Run: headless pygame with SDL's dummy video driver; simulated clock (each Clock.tick advances the game by its frame time, no real sleeping); random seed 0; keys injected as events and as key.get_pressed() state; mouse plan: one left click at the window centre at the start of phase 2, then a move to the lower-right quarter at the start of phase 3.
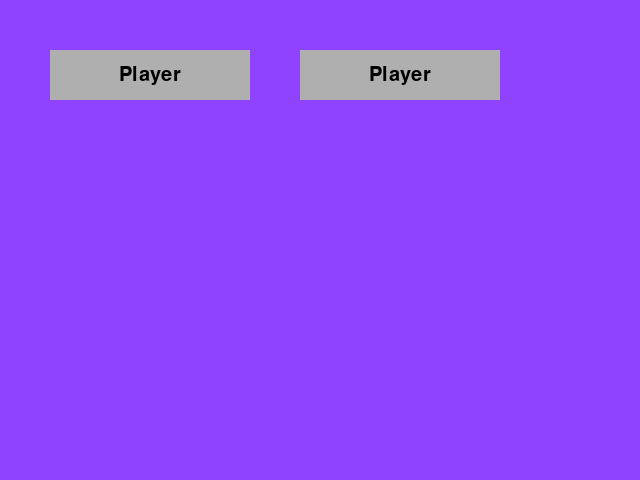
Frame 1 of 4 · flips 1–60 · no input
Frame 2 of 4 · flips 61–180 · clicked the window centre · tapped SPACE, RETURN · held RIGHT (→), D · screen unchanged from frame 1, image omitted
Frame 3 of 4 · flips 181–300 · moved the mouse to the lower-right quarter · held DOWN (↓), S · screen unchanged from frame 2, image omitted
Frame 4 of 4 · flips 301–420 · held LEFT (←), A, UP (↑), W · screen unchanged from frame 3, image omitted

The pygame program that drew these frames:

import pygame

# Credit for this dropdown goes to https://stackoverflow.com/questions/59236523/trying-creating-dropdown-menu-pygame-but-got-stuck
class DropDown():
    def __init__(self, color_menu, color_option, x_pos, y_pos, width, height, font, main, options):
        self.color_menu = color_menu
        self.color_option = color_option
        self.rect = pygame.Rect(x_pos, y_pos, width, height)
        self.font = font
        self.main = main
        self.options = options
        self.draw_menu = False
        self.menu_active = False
        self.active_option = -1

    def draw(self, surf):
        pygame.draw.rect(surf, self.color_menu[self.menu_active], self.rect, 0)
        msg = self.font.render(self.main, 1, (0, 0, 0))
        surf.blit(msg, msg.get_rect(center = self.rect.center))

        if self.draw_menu:
            for i, text in enumerate(self.options):
                rect = self.rect.copy()
                rect.y += (i+1) * self.rect.height
                pygame.draw.rect(surf, self.color_option[1 if i == self.active_option else 0], rect, 0)
                msg = self.font.render(text, 1, (0, 0, 0))
                surf.blit(msg, msg.get_rect(center = rect.center))

    def update(self, event_list):
        mpos = pygame.mouse.get_pos()
        self.menu_active = self.rect.collidepoint(mpos)
        
        self.active_option = -1
        for i in range(len(self.options)):
            rect = self.rect.copy()
            rect.y += (i+1) * self.rect.height
            if rect.collidepoint(mpos):
                self.active_option = i
                break

        if not self.menu_active and self.active_option == -1:
            self.draw_menu = False

        for event in event_list:
            if event.type == pygame.MOUSEBUTTONDOWN and event.button == 1:
                if self.menu_active:
                    self.draw_menu = not self.draw_menu
                elif self.draw_menu and self.active_option >= 0:
                    self.draw_menu = False
                    return self.active_option
        return -1

pygame.init()
clock = pygame.time.Clock()
screen = pygame.display.set_mode((640, 480))

DROPDOWN_GRAY = (175, 175, 175)
DROPDOWN_BLUE = (100, 200, 255)
DROPDOWN_RED = (255, 150, 150)

list1 = DropDown(
    [DROPDOWN_GRAY, DROPDOWN_BLUE],
    [DROPDOWN_BLUE, DROPDOWN_RED],
    50, 50, 200, 50, 
    pygame.font.SysFont(None, 30), 
    "Player", ["Player", "Computer"]
)

list2 = DropDown(
    [DROPDOWN_GRAY, DROPDOWN_BLUE],
    [DROPDOWN_BLUE, DROPDOWN_RED],
    300, 50, 200, 50,
    pygame.font.SysFont(None, 30),
    "Player", ["Player", "Computer"]
)

run = True
while run:
    clock.tick(30)

    event_list = pygame.event.get()
    for event in event_list:
        if event.type == pygame.QUIT:
            run = False

    selected_option1 = list1.update(event_list)
    if selected_option1 >= 0:
        list1.main = list1.options[selected_option1]
        paddle1Choice = selected_option1

    selected_option2 = list2.update(event_list)
    if selected_option2 >= 0:
        list2.main = list2.options[selected_option2]
        paddle2Choice = selected_option2


    screen.fill((143, 67, 255))
    list1.draw(screen)
    list2.draw(screen)
    pygame.display.flip()
    
pygame.quit()
exit()
